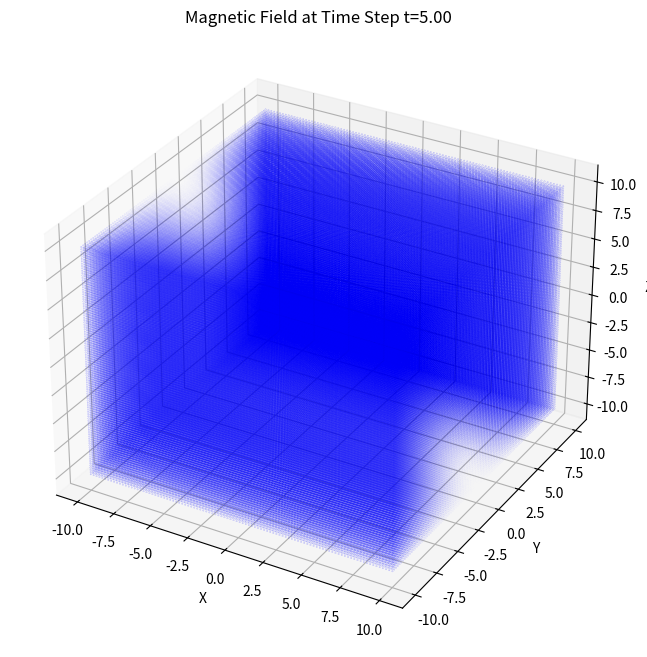

Python code for this plot:
import numpy as np
import matplotlib.pyplot as plt
from mpl_toolkits.mplot3d import Axes3D

k = 1e-7

def b_field(x, y, z, t, k):
    return k * y**3 * t**2

x = np.linspace(-10, 10, num=100)
y = np.linspace(-10, 10, num=100)
z = np.linspace(-10, 10, num=100)
t = 5  # Selecting a single time step for visualization

X, Y, Z = np.meshgrid(x, y, z)

# Calculate magnetic field magnitude at each point
B = b_field(X, Y, Z, t, k)

# Calculate sizes of points based on the magnitude of the magnetic field
sizes = 10 * np.abs(B)

# Flatten the arrays for plotting
X_flat = X.flatten()
Y_flat = Y.flatten()
Z_flat = Z.flatten()

fig = plt.figure(figsize=(10, 8))
ax = fig.add_subplot(111, projection='3d')

ax.scatter(X_flat, Y_flat, Z_flat, c='b', s=sizes.flatten(), alpha=0.5)

ax.set_xlabel('X')
ax.set_ylabel('Y')
ax.set_zlabel('Z')
ax.set_title('Magnetic Field at Time Step t={:.2f}'.format(t))

plt.show()
